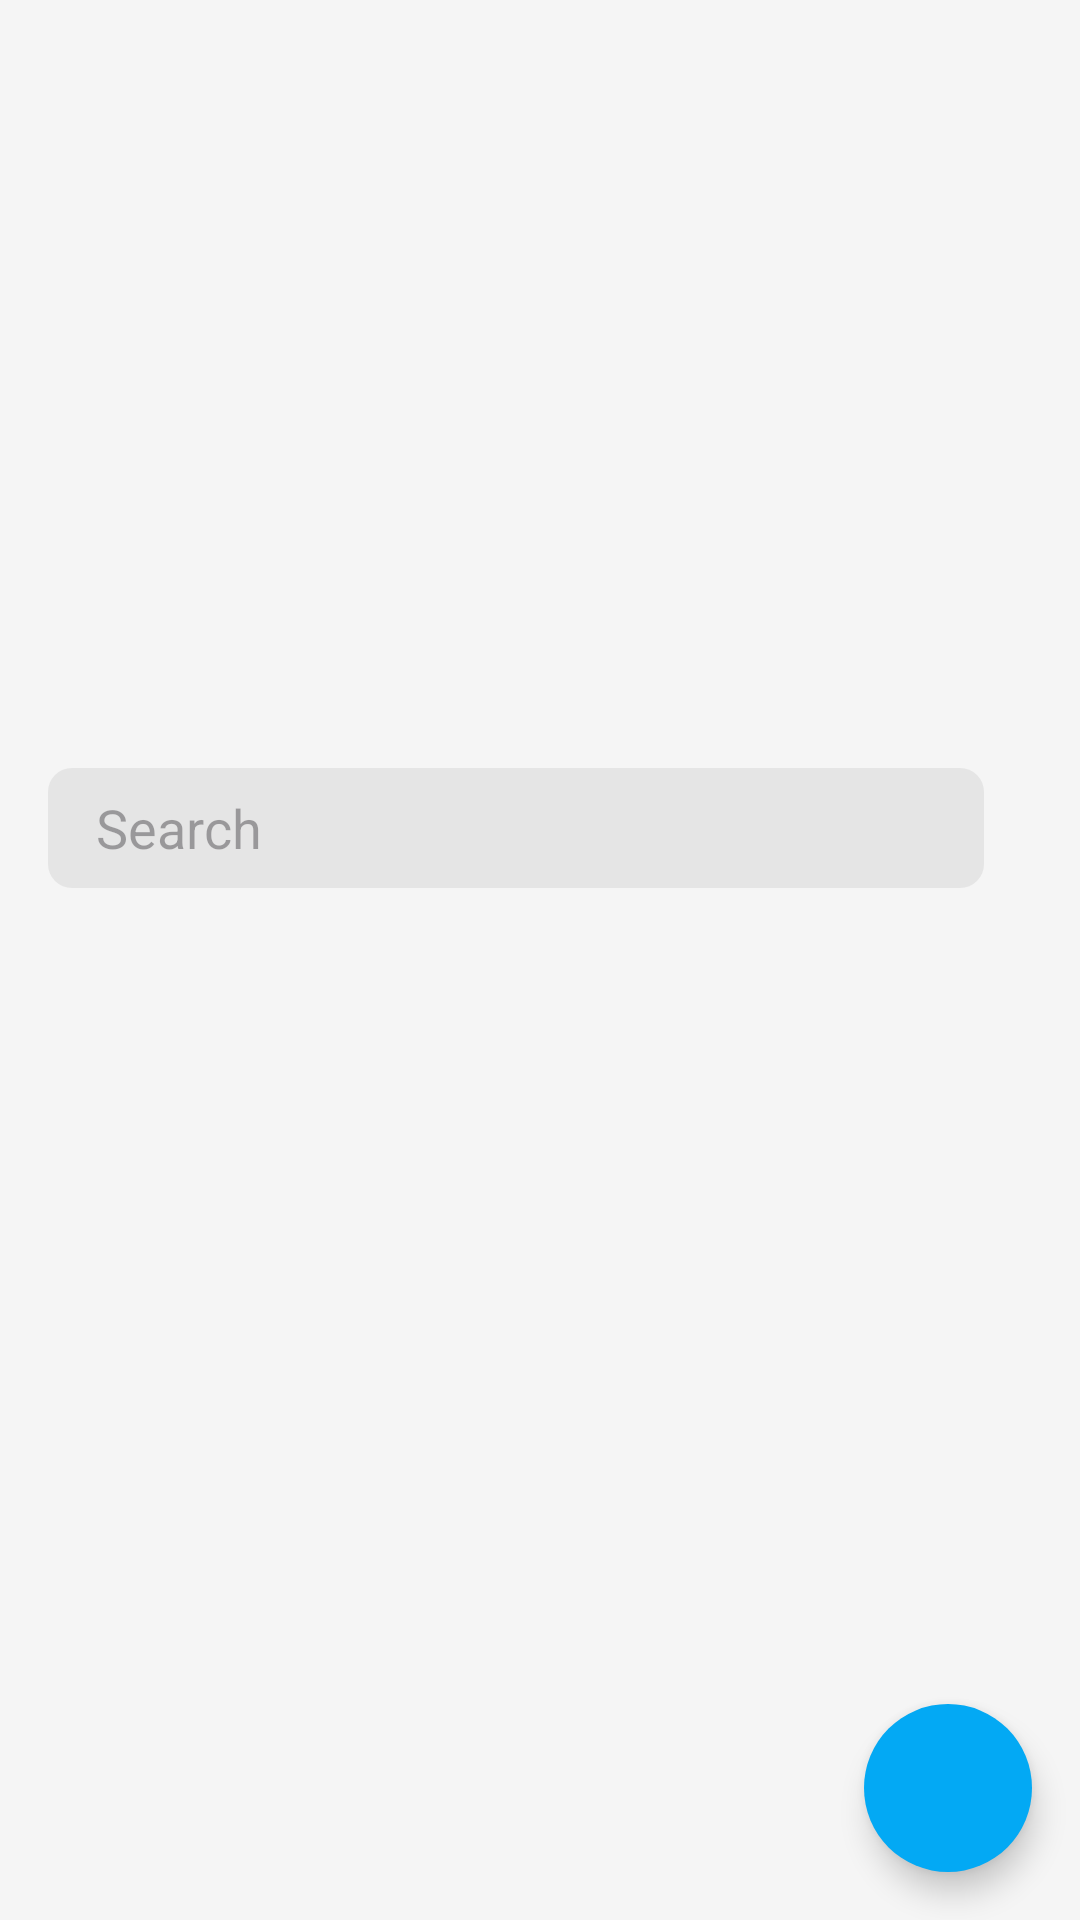

Reconstruct the res/layout file that produces this screen, plus the resources it refers to.
<!-- AndroidManifest.xml: application theme Theme.AndersenTask -->
<!-- res/layout/activity_product_list.xml -->
<?xml version="1.0" encoding="utf-8"?>
<androidx.coordinatorlayout.widget.CoordinatorLayout xmlns:android="http://schemas.android.com/apk/res/android"
    xmlns:app="http://schemas.android.com/apk/res-auto"
    xmlns:tools="http://schemas.android.com/tools"
    android:id="@+id/root_layout"
    android:layout_width="match_parent"
    android:layout_height="match_parent"
    android:background="@color/greenish_background"
    android:fitsSystemWindows="true"
    android:focusable="true"
    android:focusableInTouchMode="true"
    tools:context=".presentation.ProductListActivity">

    <com.google.android.material.appbar.AppBarLayout
        android:id="@+id/appBarLayout"
        android:layout_width="match_parent"
        android:layout_height="wrap_content"
        android:background="@color/greenish_background"
        app:elevation="0dp">

        <LinearLayout
            android:id="@+id/pager_container"
            android:layout_width="match_parent"
            android:layout_height="wrap_content"
            android:orientation="vertical"
            android:paddingVertical="@dimen/padding_medium"
            app:layout_scrollFlags="scroll|exitUntilCollapsed">

            <androidx.viewpager2.widget.ViewPager2
                android:id="@+id/image_view_pager"
                android:layout_width="match_parent"
                android:layout_height="200dp" />

            <LinearLayout
                android:id="@+id/dots_indicator"
                android:layout_width="wrap_content"
                android:layout_height="wrap_content"
                android:layout_gravity="center_horizontal"
                android:layout_margin="@dimen/spacing_small"
                android:orientation="horizontal" />

        </LinearLayout>

        <androidx.appcompat.widget.Toolbar
            android:id="@+id/toolbar"
            android:layout_width="match_parent"
            android:layout_height="@dimen/search_bar_height"
            android:background="@color/greenish_background"
            android:paddingHorizontal="@dimen/padding_medium"
            app:layout_scrollFlags="enterAlways|snap">

            <RelativeLayout
                android:layout_width="match_parent"
                android:layout_height="@dimen/search_bar_height"
                android:paddingVertical="@dimen/padding_small">

                <androidx.appcompat.widget.AppCompatEditText
                    android:id="@+id/et_search"
                    android:layout_width="match_parent"
                    android:layout_height="match_parent"
                    android:layout_centerInParent="true"
                    android:background="@drawable/edit_text_background"
                    android:drawableStart="@drawable/ic_search"
                    android:drawablePadding="8dp"
                    android:hint="@string/search"
                    android:imeOptions="actionSearch"
                    android:inputType="text"
                    android:maxLines="1"
                    android:paddingStart="16dp"
                    android:paddingEnd="16dp" />

            </RelativeLayout>
        </androidx.appcompat.widget.Toolbar>

    </com.google.android.material.appbar.AppBarLayout>

    <androidx.recyclerview.widget.RecyclerView
        android:id="@+id/rv_product"
        android:layout_width="match_parent"
        android:layout_height="match_parent"
        android:clipToPadding="false"
        android:paddingStart="16dp"
        android:paddingTop="8dp"
        android:paddingEnd="16dp"
        android:paddingBottom="16dp"
        app:layoutManager="androidx.recyclerview.widget.LinearLayoutManager"
        app:layout_behavior="@string/appbar_scrolling_view_behavior"
        tools:listitem="@layout/product_list_item" />

    <com.google.android.material.floatingactionbutton.FloatingActionButton
        android:id="@+id/fabStatistics"
        android:layout_width="wrap_content"
        android:layout_height="wrap_content"
        android:layout_gravity="bottom|end"
        android:layout_margin="16dp"
        android:contentDescription="@string/statistics"
        app:backgroundTint="@color/fab_blue"
        app:shapeAppearance="@style/fab_3_rounded"
        app:srcCompat="@drawable/outline_more_vert_24"
        app:tint="@color/white" />

</androidx.coordinatorlayout.widget.CoordinatorLayout>
<!-- res/layout/product_list_item.xml (included above) -->
<?xml version="1.0" encoding="utf-8"?>
<com.google.android.material.card.MaterialCardView
    xmlns:android="http://schemas.android.com/apk/res/android"
    xmlns:app="http://schemas.android.com/apk/res-auto"
    xmlns:tools="http://schemas.android.com/tools"
    android:layout_width="match_parent"
    android:layout_height="wrap_content"
    android:layout_marginVertical="4dp"
    app:cardBackgroundColor="@color/greenish_surface"
    app:cardCornerRadius="@dimen/card_corner_radius">

    <LinearLayout
        android:layout_width="match_parent"
        android:layout_height="wrap_content"
        android:orientation="horizontal"
        android:padding="@dimen/padding_small"
        android:gravity="center_vertical">

        <androidx.appcompat.widget.AppCompatImageView
            android:id="@+id/iv_product"
            android:layout_width="@dimen/product_image_height"
            android:clipToOutline="true"
            android:layout_height="@dimen/product_image_height"
            android:scaleType="centerCrop"
            android:background="@drawable/image_background"
            app:srcCompat="@drawable/ic_place_holder"
            tools:ignore="UnusedAttribute" />

        <Space
            android:layout_width="@dimen/spacing_small"
            android:layout_height="1dp" />

        <LinearLayout
            android:layout_width="0dp"
            android:layout_height="wrap_content"
            android:layout_weight="1"
            android:orientation="vertical">

            <androidx.appcompat.widget.AppCompatTextView
                android:id="@+id/tv_product_title"
                android:layout_width="match_parent"
                android:layout_height="wrap_content"
                android:ellipsize="end"
                android:maxLines="1"
                android:textColor="@color/black"
                android:textSize="16sp"
                android:textStyle="bold"
                tools:text="MacBook Pro 16" />

            <androidx.appcompat.widget.AppCompatTextView
                android:id="@+id/tv_product_subtitle"
                android:layout_width="match_parent"
                android:layout_height="wrap_content"
                android:layout_marginTop="@dimen/spacing_tiny"
                android:ellipsize="end"
                android:maxLines="2"
                android:textColor="@android:color/darker_gray"
                android:textSize="14sp"
                tools:text="M3 Pro, 18GB RAM, 512GB SSD 2023" />

        </LinearLayout>

    </LinearLayout>

</com.google.android.material.card.MaterialCardView>
<!-- resources referenced by this layout -->
<resources>
  <color name="black">#FF000000</color>
  <color name="fab_blue">#03A9F4</color>
  <color name="greenish_background">#F5F5F5</color>
  <color name="greenish_surface">#B2DFDB</color>
  <color name="white">#FFFFFFFF</color>
  <dimen name="card_corner_radius">12dp</dimen>
  <dimen name="padding_medium">16dp</dimen>
  <dimen name="padding_small">8dp</dimen>
  <dimen name="product_image_height">64dp</dimen>
  <dimen name="search_bar_height">56dp</dimen>
  <dimen name="spacing_small">8dp</dimen>
  <dimen name="spacing_tiny">4dp</dimen>
  <!-- drawable edit_text_background (drawable) -->
  <?xml version="1.0" encoding="utf-8"?>
  <shape xmlns:android="http://schemas.android.com/apk/res/android"
      android:shape="rectangle">
      <corners android:radius="@dimen/search_corner_radius" />
      <solid android:color="@color/gray" />
  </shape>
  <!-- drawable image_background (drawable) -->
  <?xml version="1.0" encoding="utf-8"?>
  <shape xmlns:android="http://schemas.android.com/apk/res/android"
      android:shape="rectangle">
      <solid android:color="@color/greenish_surface" />
      <corners android:radius="@dimen/image_corner_radius" />
  </shape>
  <string name="search">Search</string>
  <style name="fab_3_rounded">
          <item name="cornerFamily">rounded</item>
          <item name="cornerSize">50%</item>
      </style>
  <style name="Theme.AndersenTask" parent="Theme.Material3.Light.NoActionBar">
          <item name="colorPrimary">@color/fab_blue</item>
          <item name="colorOnPrimary">@android:color/white</item>
          <item name="android:statusBarColor">@color/greenish_background</item>
      </style>
  <dimen name="search_corner_radius">8dp</dimen>
  <color name="gray">#66CCCCCC</color>
  <dimen name="image_corner_radius">10dp</dimen>
</resources>
